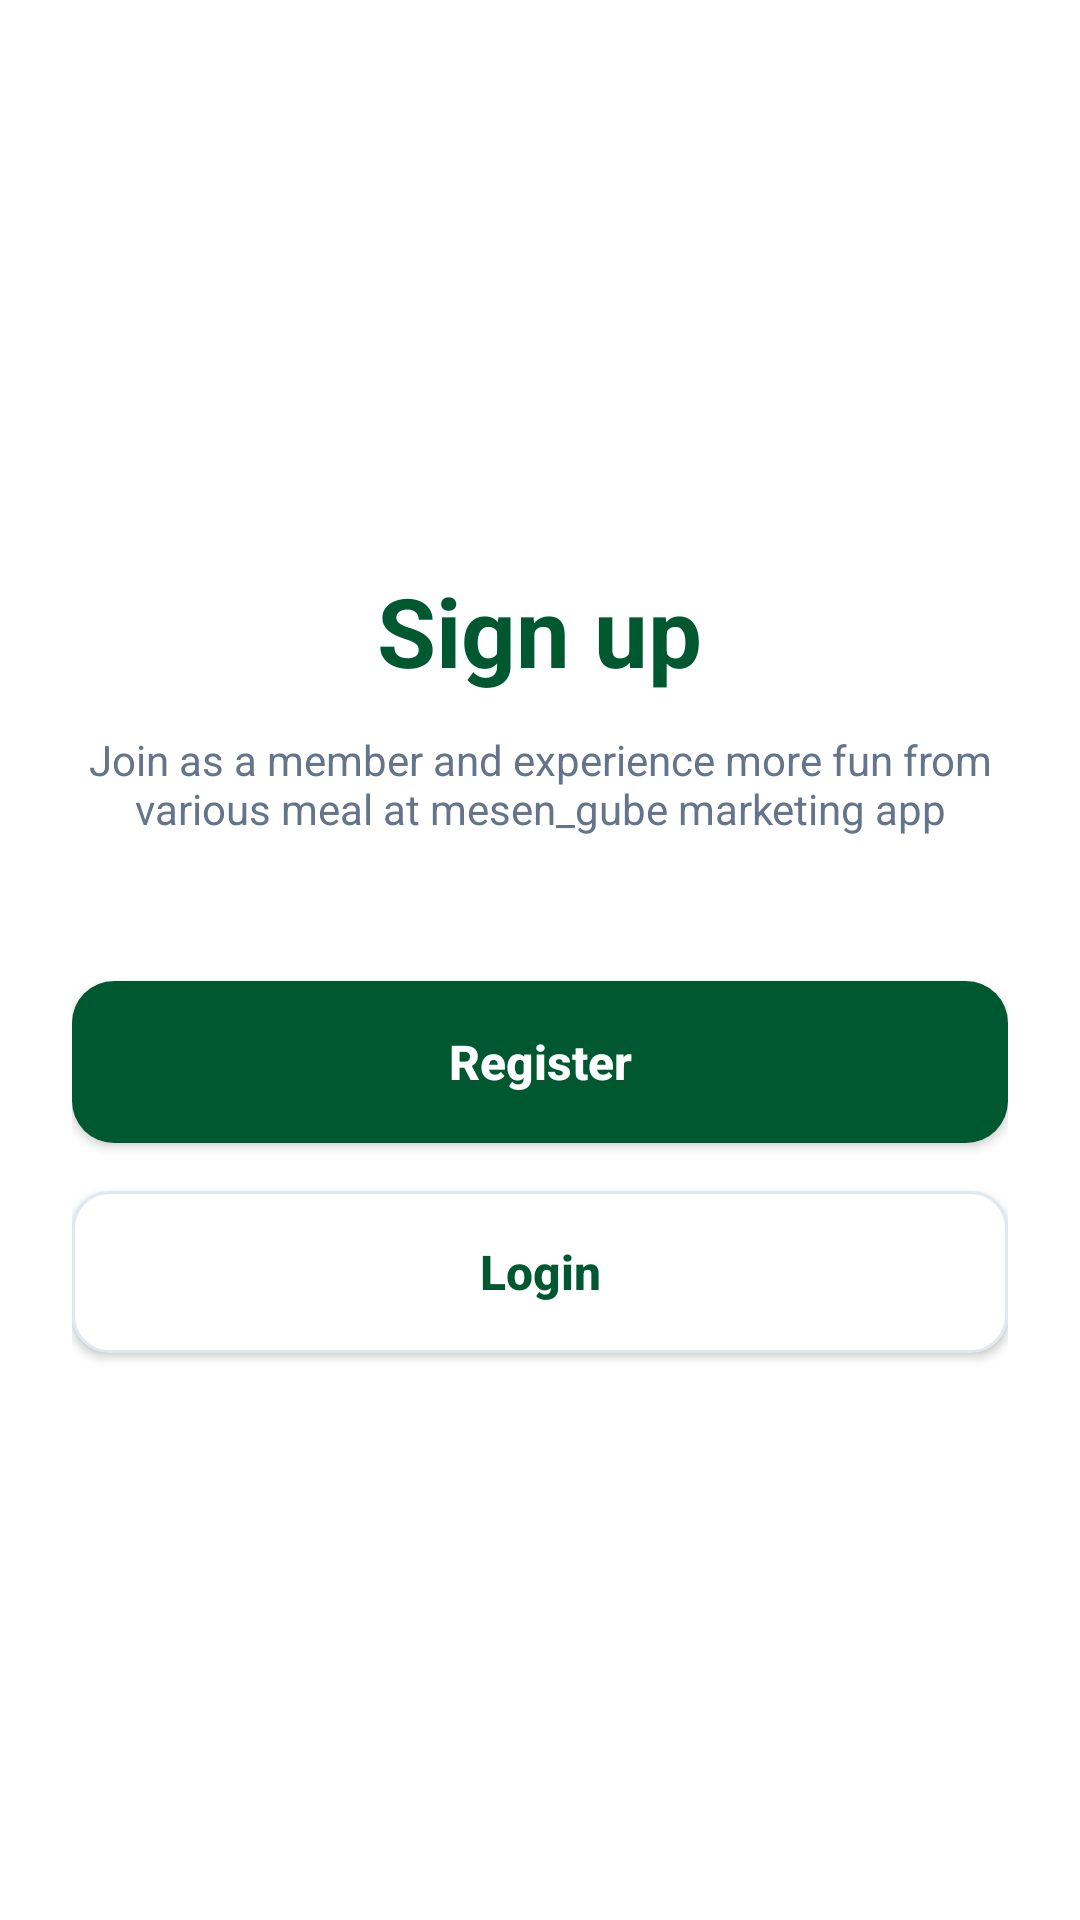

The Android layout XML behind this screen, and the referenced resources:
<!-- AndroidManifest.xml: application theme Theme.Nyemil_kuy -->
<!-- res/layout/activity_signup.xml -->
<?xml version="1.0" encoding="utf-8"?>

<LinearLayout xmlns:android="http://schemas.android.com/apk/res/android"
    xmlns:app="http://schemas.android.com/apk/res-auto"
    android:layout_width="match_parent"
    android:layout_height="match_parent"
    android:background="@color/bg_light"
    android:orientation="vertical"
    android:gravity="center"
    android:padding="@dimen/margin_large">

    <TextView
        android:layout_width="wrap_content"
        android:layout_height="wrap_content"
        android:text="Sign up"
        android:textColor="@color/primary_green"
        android:textSize="32sp"
        android:textStyle="bold"
        android:layout_marginBottom="12dp" />

    <TextView
        android:layout_width="wrap_content"
        android:layout_height="wrap_content"
        android:text="Join as a member and experience more fun from various meal at mesen_gube marketing app"
        android:textColor="@color/text_muted"
        android:textSize="@dimen/text_subtitle"
        android:textAlignment="center"
        android:layout_marginBottom="48dp" />

    <Button
        android:id="@+id/btnGoRegister"
        android:layout_width="match_parent"
        android:layout_height="@dimen/button_height"
        android:background="@drawable/bg_button_green"
        android:text="Register"
        android:textAllCaps="false"
        android:textColor="@color/card_white"
        android:textSize="@dimen/text_price"
        android:textStyle="bold"
        android:layout_marginBottom="16dp"
        app:backgroundTint="@null" />

    <Button
        android:id="@+id/btnGoLogin"
        android:layout_width="match_parent"
        android:layout_height="@dimen/button_height"
        android:background="@drawable/bg_input_light"
        android:text="Login"
        android:textAllCaps="false"
        android:textColor="@color/primary_green"
        android:textSize="@dimen/text_price"
        android:textStyle="bold"
        app:backgroundTint="@null" />
</LinearLayout>
<!-- resources referenced by this layout -->
<resources>
  <color name="bg_light">#FFFFFF</color>
  <color name="card_white">#FFFFFF</color>
  <color name="primary_green">#005830</color>
  <color name="text_muted">#64748B</color>
  <dimen name="button_height">54dp</dimen>
  <dimen name="margin_large">24dp</dimen>
  <dimen name="text_price">16sp</dimen>
  <dimen name="text_subtitle">14sp</dimen>
  <!-- drawable bg_button_green (drawable) -->
  <?xml version="1.0" encoding="utf-8"?>
  
  <shape xmlns:android="http://schemas.android.com/apk/res/android">
      <solid android:color="@color/primary_green" />
      <corners android:radius="@dimen/radius_button" />
  </shape>
  <!-- drawable bg_input_light (drawable) -->
  <?xml version="1.0" encoding="utf-8"?>
  
  <shape xmlns:android="http://schemas.android.com/apk/res/android">
      <solid android:color="@color/card_white" />
      <corners android:radius="12dp" />
      <stroke android:width="1dp" android:color="@color/divider_color" />
  </shape>
  <style name="Theme.Nyemil_kuy" parent="Base.Theme.Nyemil_kuy" />
  <dimen name="radius_button">14dp</dimen>
  <color name="divider_color">#E2E8F0</color>
  <style name="Base.Theme.Nyemil_kuy" parent="Theme.Material3.DayNight.NoActionBar">
          
          
      </style>
</resources>
